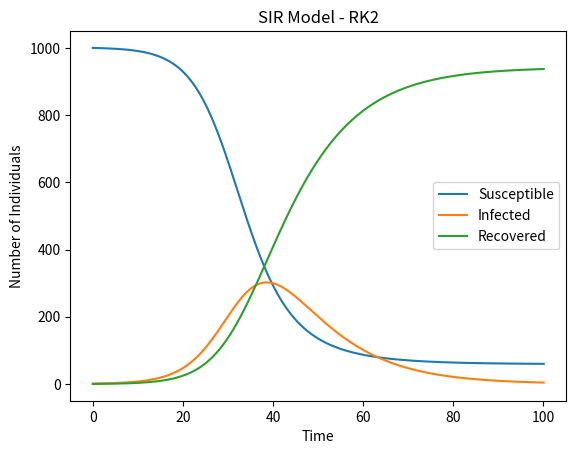

The matplotlib source for this figure:
import numpy as np
import matplotlib.pyplot as plt

def SIR_RK2(beta, gamma, S0, I0, R0, t_end, dt):
    N = S0 + I0 + R0
    S = [S0]
    I = [I0]
    R = [R0]
    t = [0]
    
    while t[-1] < t_end:
        t_next = t[-1] + dt
        S_next = S[-1] - dt * (beta * S[-1] * I[-1]) / N
        I_next = I[-1] + dt * (beta * S[-1] * I[-1]) / N - dt * gamma * I[-1]
        R_next = R[-1] + dt * gamma * I[-1]
        
        S.append(S_next)
        I.append(I_next)
        R.append(R_next)
        t.append(t_next)
    
    return S, I, R, t

# Example Usage
t_end = 100
dt = 0.1

beta = 0.3
gamma = 0.1
S_0 = 1000
I_0 = 1
R_0 = 0

S, I, R, t = SIR_RK2(beta, gamma, S_0, I_0, R_0, t_end, dt)

plt.plot(t, S, label='Susceptible')
plt.plot(t, I, label='Infected')
plt.plot(t, R, label='Recovered')
plt.xlabel('Time')
plt.ylabel('Number of Individuals')
plt.title('SIR Model - RK2')
plt.legend()
plt.show()
